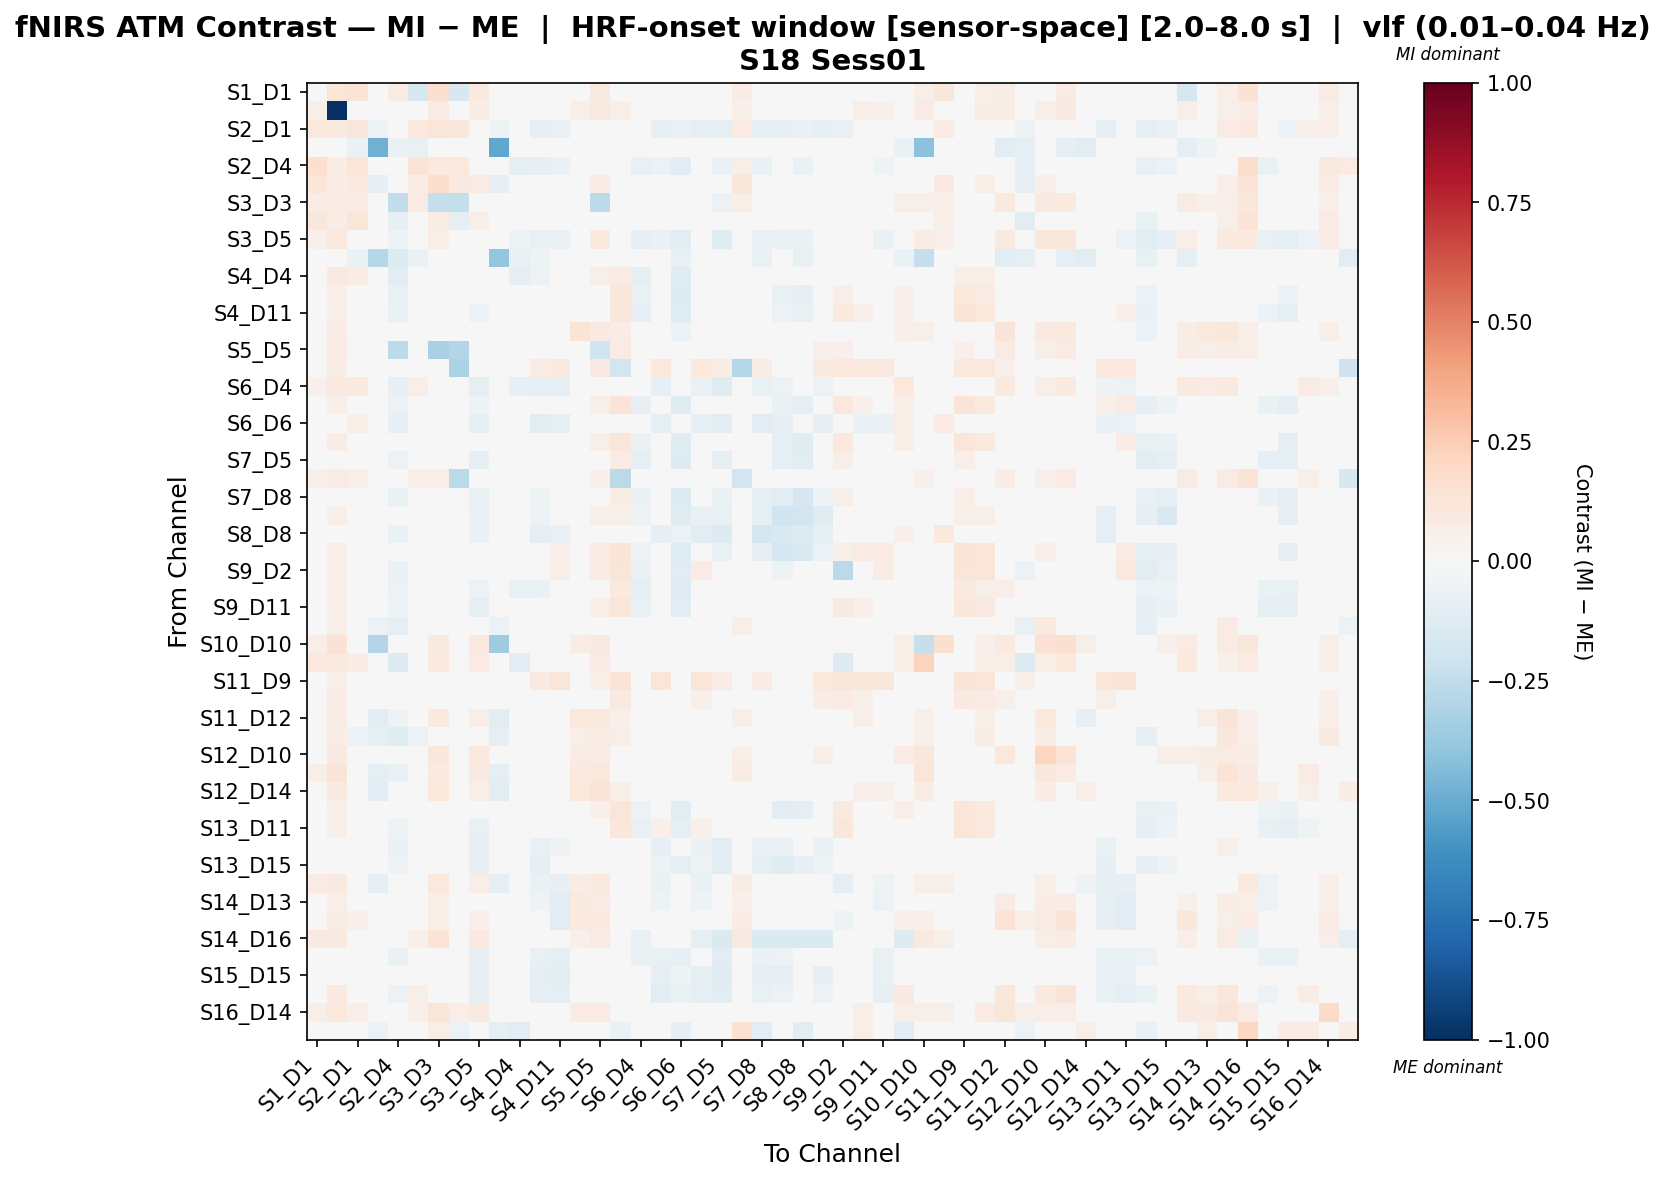

The table this chart was drawn from, first rows:
, S1_D1 hbo, S1_D3 hbo, S2_D1 hbo, S2_D2 hbo, S2_D4 hbo, S3_D1 hbo, S3_D3 hbo, S3_D4 hbo, S3_D5 hbo, S4_D2 hbo, S4_D4 hbo, S4_D6 hbo, S4_D11 hbo, S5_D3 hbo, S5_D5 hbo, S5_D7 hbo, S6_D4 hbo, S6_D5 hbo, S6_D6 hbo, S6_D8 hbo, S7_D5 hbo, S7_D7 hbo, S7_D8 hbo
S1_D1 hbo, -0.02367, 0.1248, 0.1291, 0.0, 0.0815, -0.1739, 0.1591, -0.1639, 0.09908, 0.0, 0.02636, 0.0, 0.0, 0.03757, 0.1003, 0.02636, 0.009997, 0.0, 0.0, 0.0, 0.0, 0.07422, 0.0
S1_D3 hbo, 0.06063, -1.0, 0.04508, 0.0, 0.01934, 0.03092, 0.08072, 0.03092, 0.0769, 0.0, 0.02331, 0.04433, 0.04433, 0.05696, 0.092, 0.06138, 0.0166, 0.04433, 0.0, 0.0492, 0.02971, 0.05119, 0.02971
S2_D1 hbo, 0.105, 0.08613, 0.1127, -0.05373, -0.002481, 0.105, 0.1202, 0.1122, 0.0159, -0.05373, 0.03656, -0.08501, -0.07807, 0.008125, 0.0325, 0.01219, 0.02737, -0.0972, -0.0647, -0.0972, -0.0972, 0.08436, -0.0972
S2_D2 hbo, -0.005676, 0.0, -0.06811, -0.4786, -0.06811, -0.07379, 0.0, -0.02838, 0.0, -0.5156, 0.0, 0.0, 0.0, 0.0, 0.0, 0.0, 0.0, 0.0, 0.0, 0.0, 0.0, 0.0, 0.0
S2_D4 hbo, 0.1608, 0.0755, 0.1196, -0.03345, -0.02992, 0.1299, 0.1015, 0.1059, -0.01313, -0.04231, -0.09157, -0.08249, -0.06962, -0.02719, 0.008967, 0.02118, -0.07374, -0.0619, -0.1083, -0.03867, -0.06962, 0.06132, -0.06962
S3_D1 hbo, 0.119, 0.07294, 0.09709, -0.07828, 0.008121, 0.07461, 0.1731, 0.09162, 0.08582, -0.07828, 0.02489, 0.0, 0.0, 0.02775, 0.07752, 0.02489, 0.01116, 0.0, 0.0, 0.0, 0.0, 0.1096, 0.0
S3_D3 hbo, 0.0762, 0.08265, 0.08132, 0.0, -0.245, 0.08177, -0.2301, -0.2347, 0.03624, 0.0, -0.02525, -0.0169, -0.03391, 0.01544, -0.263, 0.02785, -0.04151, -0.03772, -0.04886, -0.001639, -0.05722, 0.05559, -0.02289
S3_D4 hbo, 0.117, 0.07267, 0.1173, -0.04329, -0.08052, 0.04297, 0.07492, -0.08792, 0.05595, -0.04329, -0.04036, -0.02966, -0.02966, -0.002115, -0.01066, -0.02256, -0.04836, -0.02966, -0.02966, -0.02966, -0.02966, 0.03849, -0.02966
S3_D5 hbo, 0.05008, 0.1027, 0.02139, 0.0, -0.05002, 0.04199, 0.06929, 0.02702, 0.02162, 0.0, -0.0527, -0.07281, -0.07271, 0.04456, 0.1004, 0.03389, -0.09906, -0.06501, -0.1162, -0.02943, -0.1199, -0.002309, -0.07391
S4_D2 hbo, 0.0, 0.0, -0.065, -0.2827, -0.1369, -0.065, 0.0, -0.02167, 0.0, -0.3888, -0.0719, -0.05392, 0.0, 0.0, 0.0, 0.0, -0.01625, 0.0, -0.0719, 0.0, -0.02167, 0.0, -0.0719
S4_D4 hbo, 0.02824, 0.08719, 0.07767, 0.0, -0.1158, 0.02824, 0.0066, 0.001419, -0.04594, -0.008942, -0.09544, -0.06246, -0.02965, -0.01428, 0.05738, 0.08013, -0.1014, -0.01044, -0.1195, -0.00448, -0.0434, 0.04877, -0.0434
S4_D6 hbo, 0.0, 0.06859, 0.00515, 0.0, -0.07147, 0.0, 0.01589, -0.008953, -0.03462, -0.006715, -0.04008, -0.04171, 0.006492, 0.008691, 0.04642, 0.1107, -0.07205, 0.0213, -0.1318, 0.01864, -0.02603, 0.02054, -0.01904
S4_D11 hbo, 0.0, 0.05959, -0.01874, 0.0, -0.0662, 0.0, -0.01491, -0.00999, -0.06133, 0.0, -0.03619, -0.02653, -0.001514, -0.01134, 0.04728, 0.1149, -0.08525, 0.0345, -0.1234, 0.04271, -0.03783, 0.005571, -0.009733
S5_D3 hbo, 0.02751, 0.07623, 0.009316, 0.0, -0.04027, 0.01659, 0.03277, 0.001337, 0.03774, 0.0, -0.02536, -0.01605, -0.02439, 0.1401, 0.09364, 0.07249, -0.04479, -0.0282, -0.05722, 0.002315, -0.04994, 0.03843, -0.01561
S5_D5 hbo, 0.03877, 0.08441, 0.02011, 0.0, -0.2636, 0.02475, -0.3235, -0.2901, 0.0323, 0.0, -0.02434, -0.013, 0.002641, 0.03703, -0.196, 0.07907, -0.04068, 0.002641, -0.04962, 0.02515, -0.0264, 0.04161, -0.003849
S5_D7 hbo, 0.009232, 0.07381, 0.009232, 0.0, 0.009232, 0.009232, 0.02539, -0.318, 0.03231, 0.0, 0.03113, 0.08302, 0.09802, 0.04962, 0.09113, -0.1877, 0.009232, 0.1084, 0.0, 0.1072, 0.07263, -0.2823, 0.07609
S6_D4 hbo, 0.05084, 0.08692, 0.1014, 0.0, -0.08499, 0.06779, 0.0352, 0.03765, -0.09281, -0.008276, -0.08022, -0.09157, -0.08948, -0.0107, -0.001287, 0.03189, -0.01172, -0.08149, -0.0491, -0.06932, -0.1188, 0.04468, -0.07732
S6_D5 hbo, 0.0, 0.06175, -0.02077, 0.0, -0.05818, 0.0, -0.00899, -0.009509, -0.05337, 0.0, -0.02921, -0.02495, 0.02326, -0.005531, 0.05594, 0.1253, -0.08235, 0.02065, -0.1208, 0.03937, -0.04816, 0.0005466, -0.02331
S6_D6 hbo, 0.0, 0.0, 0.05797, 0.0, -0.08318, 0.0, -0.01119, -0.00925, -0.08777, -0.006937, -0.02653, -0.1114, -0.09239, -0.03237, -0.02312, 0.0, 0.02779, -0.09012, -0.04614, -0.08548, -0.1155, -0.01113, -0.1086
S6_D8 hbo, 0.0, 0.07044, -0.02147, 0.0, -0.04468, 0.0, 0.01187, -0.01034, -0.02889, 0.0, -0.02563, -0.04316, 0.02329, 0.004483, 0.05747, 0.1196, -0.06957, 0.03807, -0.1211, 0.01244, -0.04594, 0.003758, -0.0399
S7_D5 hbo, 0.0, 0.0415, -0.01779, 0.0, -0.05483, 0.0, -0.03315, -0.009471, -0.09399, -0.008015, -0.03329, -0.03933, -0.03065, -0.02969, 0.007449, 0.07263, -0.09278, -0.02082, -0.1287, -0.02252, -0.08894, 0.0006387, -0.04517
S7_D7 hbo, 0.0531, 0.07994, 0.05917, 0.0, 0.01263, 0.06466, 0.06384, -0.2718, -0.03103, 0.0, 0.01884, -0.006807, -0.02291, 0.03229, 0.0531, -0.2727, -0.03184, -0.01869, -0.04722, -0.01447, -0.0398, -0.191, -0.0398
S7_D8 hbo, 0.0, 0.0415, -0.02006, 0.0, -0.06743, 0.0, -0.01892, -0.01081, -0.0727, -0.008107, -0.0435, -0.05033, -0.02107, -0.01546, 0.01221, 0.07263, -0.06886, -0.01197, -0.1393, -0.04061, -0.06451, -0.00379, -0.09319
S8_D6 hbo, 0.0, 0.05931, -0.02522, 0.0, -0.02252, 0.0, 0.0, 0.0, -0.06257, 0.0, 0.02415, -0.06159, -0.008451, 0.009886, 0.05931, 0.05931, -0.05275, -0.02385, -0.1208, -0.06685, -0.07429, 0.02678, -0.09463
S8_D8 hbo, 0.0, 0.0, 0.04919, 0.0, -0.06309, 0.0, 0.005304, -0.01157, -0.0626, -0.00868, -0.003719, -0.0905, -0.07694, -0.004581, -0.01447, 0.01977, 0.01347, -0.08298, -0.06107, -0.1117, -0.1315, -0.00998, -0.1663
S8_D15 hbo, 0.0, 0.06849, -0.02622, 0.0, -0.02449, 0.0, 0.02204, 0.0, -0.04136, 0.0, -0.008195, -0.04225, 0.05121, 0.02989, 0.08167, 0.1293, -0.05343, 0.03142, -0.1215, -0.004374, -0.07245, 0.01153, -0.07962
S9_D2 hbo, 0.0, 0.06891, -0.01663, 0.0, -0.0653, 0.0, 0.02349, 0.0, -0.02615, 0.0, -0.04109, -0.0447, 0.05507, 0.03478, 0.07811, 0.1235, -0.0653, 0.04062, -0.1041, 0.08375, 0.03383, 0.03804, 0.03728
S9_D9 hbo, 0.008238, 0.06435, 0.006808, 0.0, -0.05847, 0.01922, -0.005726, -0.003651, -0.05604, 0.0, -0.07618, -0.06749, -0.01456, -0.001403, 0.03587, 0.1006, -0.09591, 0.00722, -0.1219, 0.007775, -0.02428, 0.03709, -0.008008
S9_D11 hbo, 0.0, 0.0683, -0.01876, 0.0, -0.05196, 0.0, -0.02553, -0.01166, -0.09191, 0.0, -0.004102, -0.0139, -0.005261, -0.003718, 0.05517, 0.1188, -0.07396, 0.01611, -0.1047, 0.03474, -0.035, 0.0158, 0.008214
S10_D9 hbo, 0.01249, 0.05683, 0.006871, -0.06071, -0.09425, -0.02691, 0.04024, -0.04024, -0.01276, -0.06071, -0.02412, -0.01499, 0.009342, 0.02583, 0.03576, 0.03954, -0.005546, 0.01238, -0.01803, 0.009342, -0.04237, 0.06019, -0.04237
S10_D10 hbo, 0.06427, 0.1428, 0.03053, -0.2966, 0.01745, 0.01745, 0.09044, 0.01745, 0.09396, -0.3559, 0.01308, 0.0, 0.0, 0.07552, 0.08945, 0.03053, 0.0, 0.0, 0.0, 0.008723, 0.0, 0.03053, 0.0
S10_D12 hbo, 0.105, 0.09941, 0.07349, 0.0, -0.1327, 0.0427, 0.1015, -0.02877, 0.0798, 0.0, -0.1114, -0.03238, 0.0, 0.04131, 0.08542, 0.021, -0.03997, 0.0, 0.03149, 0.006999, 0.0, 0.0287, 0.0
S11_D9 hbo, 0.002981, 0.05975, 0.005961, 0.0, 0.002981, 0.002981, 0.02384, 0.002981, 0.02683, 0.0, 0.03038, 0.09065, 0.1229, 0.02733, 0.07015, 0.1269, 0.002981, 0.118, 0.002981, 0.118, 0.07327, 0.04732, 0.07327
S11_D11 hbo, 0.01917, 0.07552, 0.02157, 0.0, -0.03164, 0.01917, 0.009679, -0.0001956, 0.009614, 0.0, -0.01914, 0.01758, 0.04388, -0.002239, 0.04381, 0.08996, -0.04602, 0.03675, -0.04602, 0.05128, 0.0008036, 0.03666, 0.02017
S11_D12 hbo, 0.04096, 0.0755, -0.02094, -0.1084, -0.05226, -0.02128, 0.09959, 0.01815, 0.06988, -0.1084, 0.006542, 0.01308, 0.02617, 0.1074, 0.0988, 0.05234, 0.01801, 0.01745, 0.0, 0.01963, 0.0, 0.06172, 0.0
S11_D13 hbo, 0.0, 0.07756, -0.05636, -0.08824, -0.122, -0.05882, 0.04278, -0.04951, 0.00248, -0.08824, -0.04858, -0.03172, -0.001271, 0.06497, 0.07936, 0.05919, -0.04995, -0.01114, -0.0432, 0.008801, -0.0432, 0.004933, -0.01994
S12_D10 hbo, 0.03586, 0.09252, 0.03081, 0.0, 0.002988, 0.03885, 0.1097, 0.03287, 0.1035, 0.0, 0.0, 0.02349, 0.02349, 0.08511, 0.0782, 0.03915, 0.008964, 0.02349, 0.0, 0.03132, 0.0, 0.0646, 0.0
S12_D12 hbo, 0.05614, 0.1325, -0.02929, -0.0975, -0.06256, -0.03083, 0.09583, 0.01495, 0.0873, -0.0975, 0.0, 0.0, 0.0, 0.0989, 0.1019, 0.04122, 0.02564, 0.0, 0.0, 0.00916, 0.0, 0.07202, 0.0
S12_D14 hbo, 0.03098, 0.08688, -0.01975, -0.1084, -0.04631, -0.01975, 0.1054, 0.04801, 0.06557, -0.1084, 0.0, 0.0, 0.0, 0.1046, 0.1279, 0.06032, 0.04021, 0.0, 0.0, 0.02011, 0.0, 0.0, 0.0
S13_D6 hbo, 0.0, 0.0588, -0.009672, 0.0, -0.04876, 0.0, 0.00871, -0.01083, -0.04494, 0.0, -0.0112, -0.02486, 0.01642, 0.005251, 0.05367, 0.1176, -0.05627, 0.04515, -0.1039, 0.03011, -0.02436, 0.01515, -0.01196
S13_D11 hbo, 0.0, 0.05775, -0.01876, 0.0, -0.05153, 0.0, -0.01796, -0.01249, -0.0771, 0.0, -0.01013, -0.0113, 0.004342, -0.0145, 0.03891, 0.1149, -0.07497, 0.0535, -0.09842, 0.05446, -0.0211, 0.009911, 0.01516
S13_D13 hbo, 0.0, 0.0, 0.0008458, -0.02072, -0.0701, -0.02072, -0.02507, -0.02077, -0.09602, -0.03369, -0.002354, -0.07388, -0.0526, -0.03642, -0.02601, 0.0, -0.01595, -0.08575, -0.04714, -0.06753, -0.1091, -0.006779, -0.07013
S13_D15 hbo, 0.0, 0.0144, 0.0007562, 0.0, -0.05251, 0.0, -0.004236, -0.01091, -0.08276, 0.0, -0.02963, -0.09274, -0.04865, -0.007116, 0.004402, 0.04319, -0.04054, -0.0538, -0.08737, -0.0538, -0.1079, -0.03062, -0.09131
S14_D12 hbo, 0.08034, 0.08741, -0.01312, -0.08618, -0.0377, -0.02884, 0.1045, 0.02166, 0.06476, -0.08618, 0.008494, -0.06978, -0.08172, 0.07277, 0.09735, 0.03397, 0.02127, -0.06978, 0.0, -0.06412, 0.0, 0.07663, 0.0
S14_D13 hbo, 0.03531, 0.06961, -0.01239, -0.03954, -0.0496, -0.007767, 0.05756, -0.006815, 0.01649, -0.03954, -0.01291, -0.05017, -0.1046, 0.09613, 0.08348, 0.03917, -0.01881, -0.05297, -0.04059, -0.05297, -0.04339, 0.05441, -0.04339
S14_D14 hbo, 0.0418, 0.07174, 0.05197, 0.0, 0.007463, 0.04463, 0.0696, 0.03006, 0.05265, 0.0, 0.001249, -0.03568, -0.1113, 0.09785, 0.09446, 0.04067, 0.01311, -0.03568, -0.008919, -0.03568, -0.008919, 0.074, -0.008919
S14_D16 hbo, 0.08739, 0.1009, 0.03716, -0.04199, 0.01435, 0.05222, 0.137, 0.04993, 0.101, -0.04199, -0.03716, 0.0, 0.0, 0.05465, 0.08098, 0.01227, -0.07414, -0.03149, 0.0, -0.09068, -0.1483, 0.0928, -0.1483
S15_D13 hbo, 0.0, 0.03636, 0.009761, 0.0, -0.06507, 0.0, -0.01384, -0.01175, -0.08129, 0.0, -0.03811, -0.07576, -0.08985, -0.02066, 0.00018, 0.02727, -0.06348, -0.07778, -0.08063, -0.04326, -0.1053, -0.02299, -0.06624
S15_D15 hbo, 0.0, 0.01863, 0.04179, 0.0, -0.03602, 0.0, -0.02221, -0.01155, -0.0871, 0.0, -0.02649, -0.09744, -0.1103, -0.03464, -0.02886, 0.0, -0.02199, -0.09856, -0.054, -0.09862, -0.1218, 0.02092, -0.0987
S15_D16 hbo, 0.03489, 0.09476, 0.04667, 0.0, -0.06146, 0.05815, 0.03441, 0.04595, -0.08526, 0.0, -0.01768, -0.0798, -0.09993, 0.001889, 0.01409, 0.03295, -0.03026, -0.103, -0.06454, -0.08774, -0.106, 0.04667, -0.07554
S16_D14 hbo, 0.05825, 0.1027, 0.06717, 0.0, 0.04495, 0.06717, 0.1241, 0.06717, 0.08956, 0.0, 0.01364, 0.0, 0.01818, 0.08401, 0.08451, 0.01818, 0.01313, 0.0, 0.0, 0.0, 0.0, 0.03115, 0.0
S16_D16 hbo, 0.03431, 0.02941, -0.002186, -0.05611, 0.009653, 0.01252, 0.06863, -0.05531, 0.02941, -0.09, -0.1017, -0.03389, 0.0, 0.02941, 0.04412, -0.06779, -0.04519, -0.01603, -0.07909, -0.0113, -0.0113, 0.1529, -0.1017
